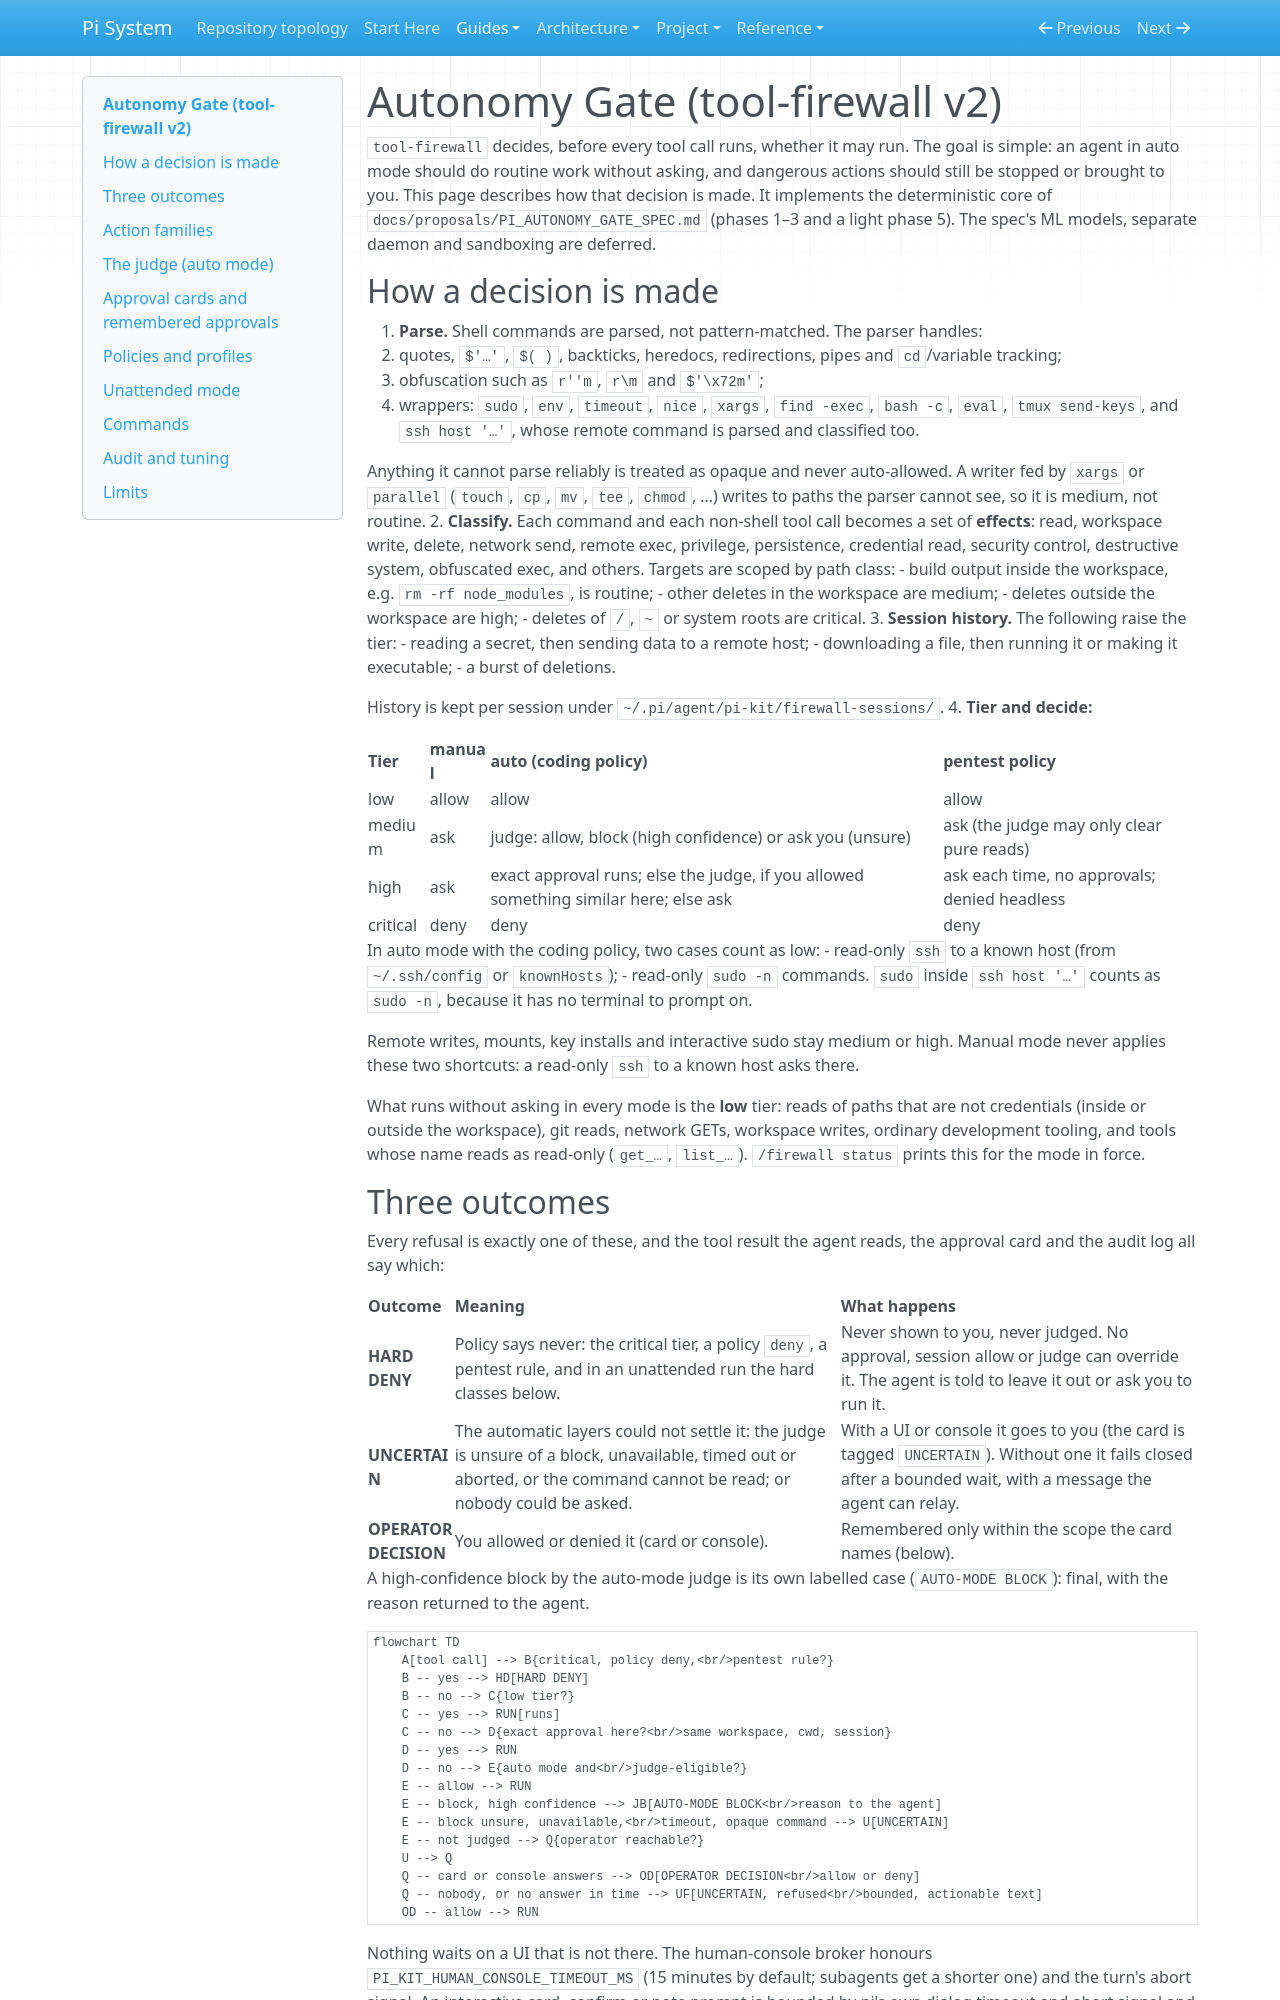

repository: SATUNIX/pi-system · page: autonomy-gate/index.html · generator: mkdocs

# Autonomy Gate (tool-firewall v2)

`tool-firewall` decides, before every tool call runs, whether it may run. The goal is
simple: an agent in auto mode should do routine work without asking, and dangerous actions
should still be stopped or brought to you. This page describes how that decision is made. It
implements the deterministic core of
`docs/proposals/PI_AUTONOMY_GATE_SPEC.md` (phases 1–3 and a light phase 5). The spec's
ML models, separate daemon and sandboxing are deferred.

## How a decision is made

1. **Parse.** Shell commands are parsed, not pattern-matched. The parser handles:
   - quotes, `$'…'`, `$( )`, backticks, heredocs, redirections, pipes and `cd`/variable
     tracking;
   - obfuscation such as `r''m`, `r\m` and `$'\x72m'`;
   - wrappers: `sudo`, `env`, `timeout`, `nice`, `xargs`, `find -exec`, `bash -c`, `eval`,
     `tmux send-keys`, and `ssh host '…'`, whose remote command is parsed and classified
     too.

   Anything it cannot parse reliably is treated as opaque and never auto-allowed. A writer
   fed by `xargs` or `parallel` (`touch`, `cp`, `mv`, `tee`, `chmod`, …) writes to paths the
   parser cannot see, so it is medium, not routine.
2. **Classify.** Each command and each non-shell tool call becomes a set of **effects**:
   read, workspace write, delete, network send, remote exec, privilege, persistence,
   credential read, security control, destructive system, obfuscated exec, and others.
   Targets are scoped by path class:
   - build output inside the workspace, e.g. `rm -rf node_modules`, is routine;
   - other deletes in the workspace are medium;
   - deletes outside the workspace are high;
   - deletes of `/`, `~` or system roots are critical.
3. **Session history.** The following raise the tier:
   - reading a secret, then sending data to a remote host;
   - downloading a file, then running it or making it executable;
   - a burst of deletions.

   History is kept per session under `~/.pi/agent/pi-kit/firewall-sessions/`.
4. **Tier and decide:**

   | Tier | manual | auto (coding policy) | pentest policy |
   |---|---|---|---|
   | low | allow | allow | allow |
   | medium | ask | judge: allow, block (high confidence) or ask you (unsure) | ask (the judge may only clear pure reads) |
   | high | ask | exact approval runs; else the judge, if you allowed something similar here; else ask | ask each time, no approvals; denied headless |
   | critical | deny | deny | deny |

   In auto mode with the coding policy, two cases count as low:
   - read-only `ssh` to a known host (from `~/.ssh/config` or `knownHosts`);
   - read-only `sudo -n` commands. `sudo` inside `ssh host '…'` counts as `sudo -n`, because it
     has no terminal to prompt on.

   Remote writes, mounts, key installs and interactive sudo stay medium or high. Manual mode
   never applies these two shortcuts: a read-only `ssh` to a known host asks there.

What runs without asking in every mode is the **low** tier: reads of paths that are not
credentials (inside or outside the workspace), git reads, network GETs, workspace writes,
ordinary development tooling, and tools whose name reads as read-only (`get_…`, `list_…`).
`/firewall status` prints this for the mode in force.
